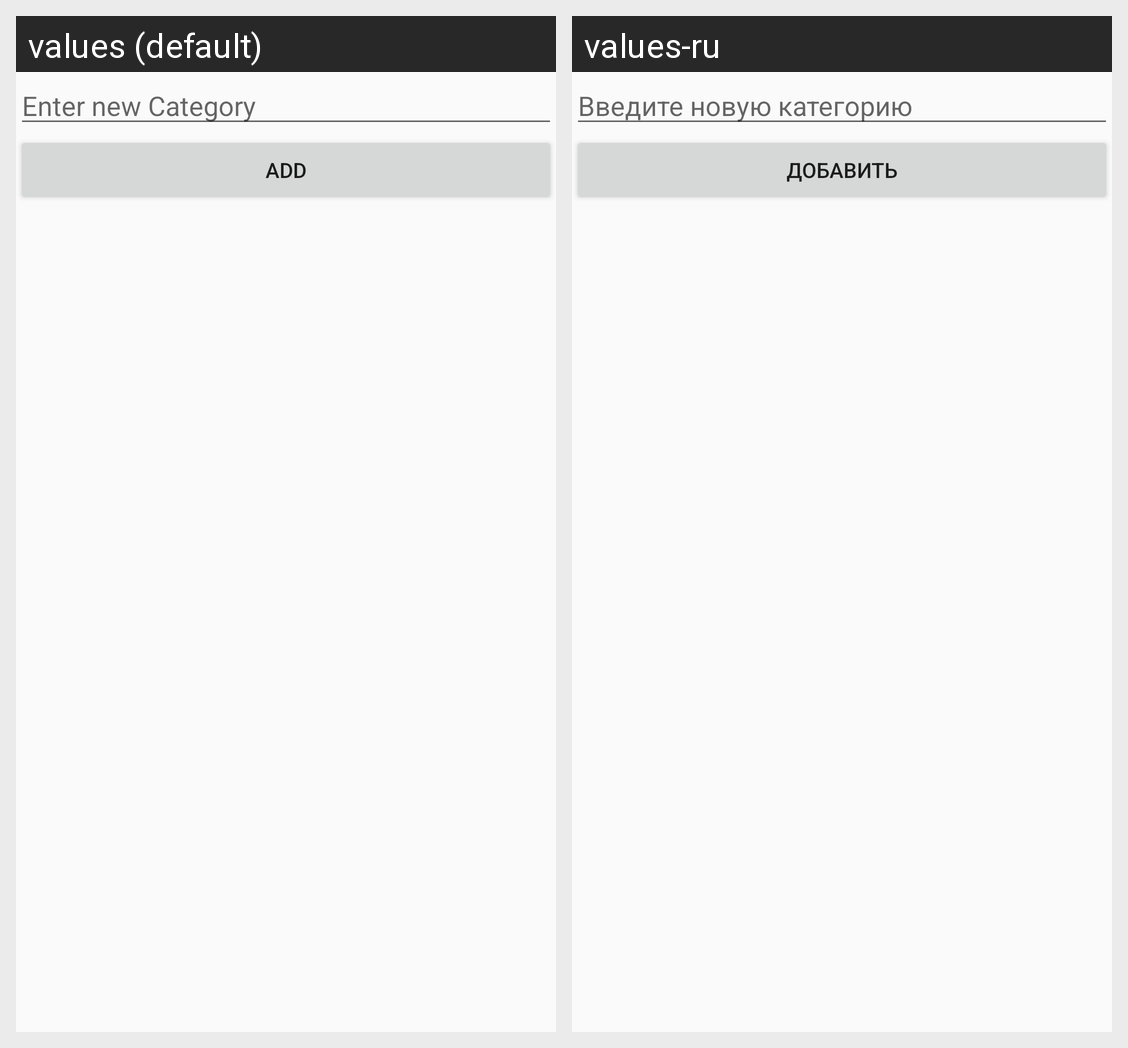

Translations of the strings shown on this Android screen, per locale in the grid:
Android screen res/layout/activity_add_category.xml rendered under 2 locales, left to right: values (default), values-ru. Device: Nexus 5 (rendered at 1080×1920; each locale shown at half size, 540×960, under a caption strip naming it); theme AppTheme.
Strings drawn on this screen, with the default value and each locale's value (text and hints the layout hard-codes, and strings that could not be matched under every locale, appear in the picture but are not listed):

hint_enter_new_category
  values: Enter new Category
  values-ru: Введите новую категорию

b_add
  values: Add
  values-ru: Добавить
